Labelled photos from "Final_Dataset_PatientSafe", an image-classification folder in Batchu-Jatadhar/dataset-for-copd-paper. The possible labels are: emphysema, normal.

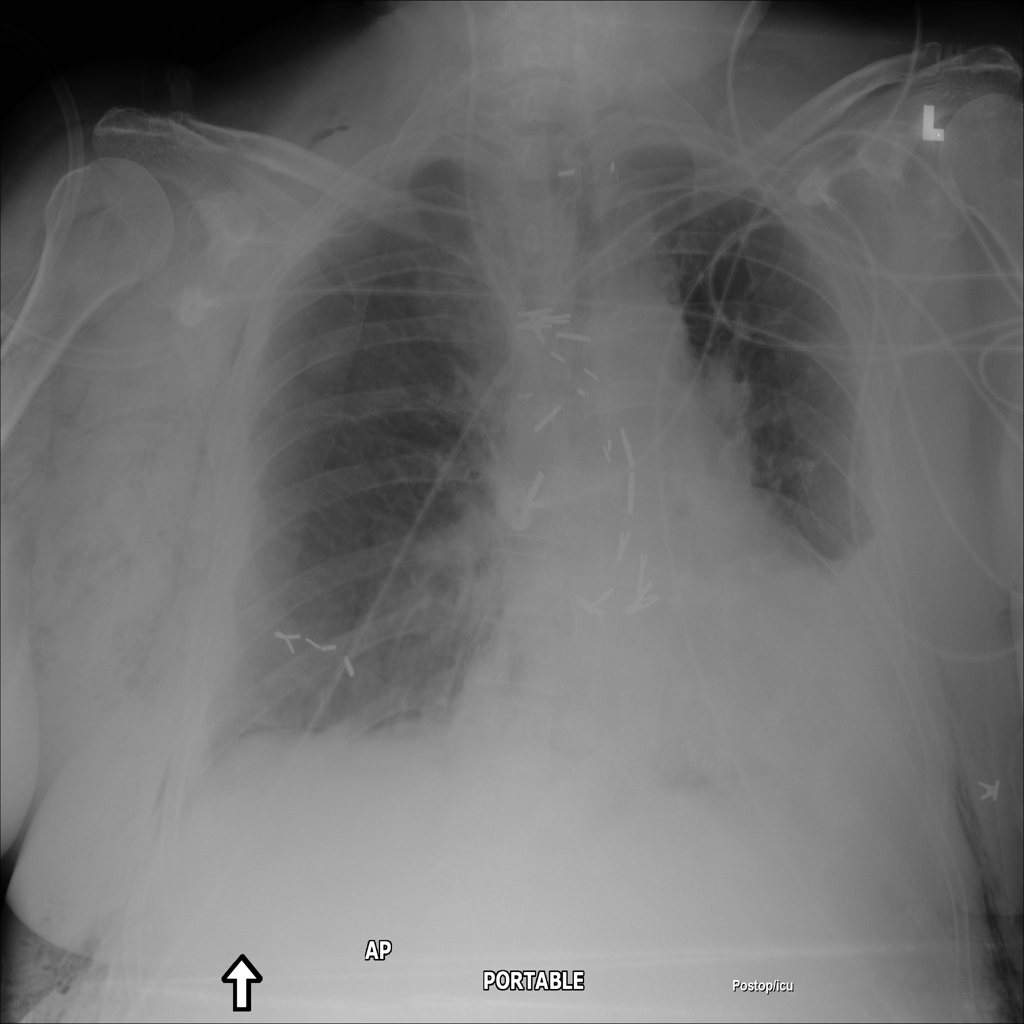
Label: emphysema

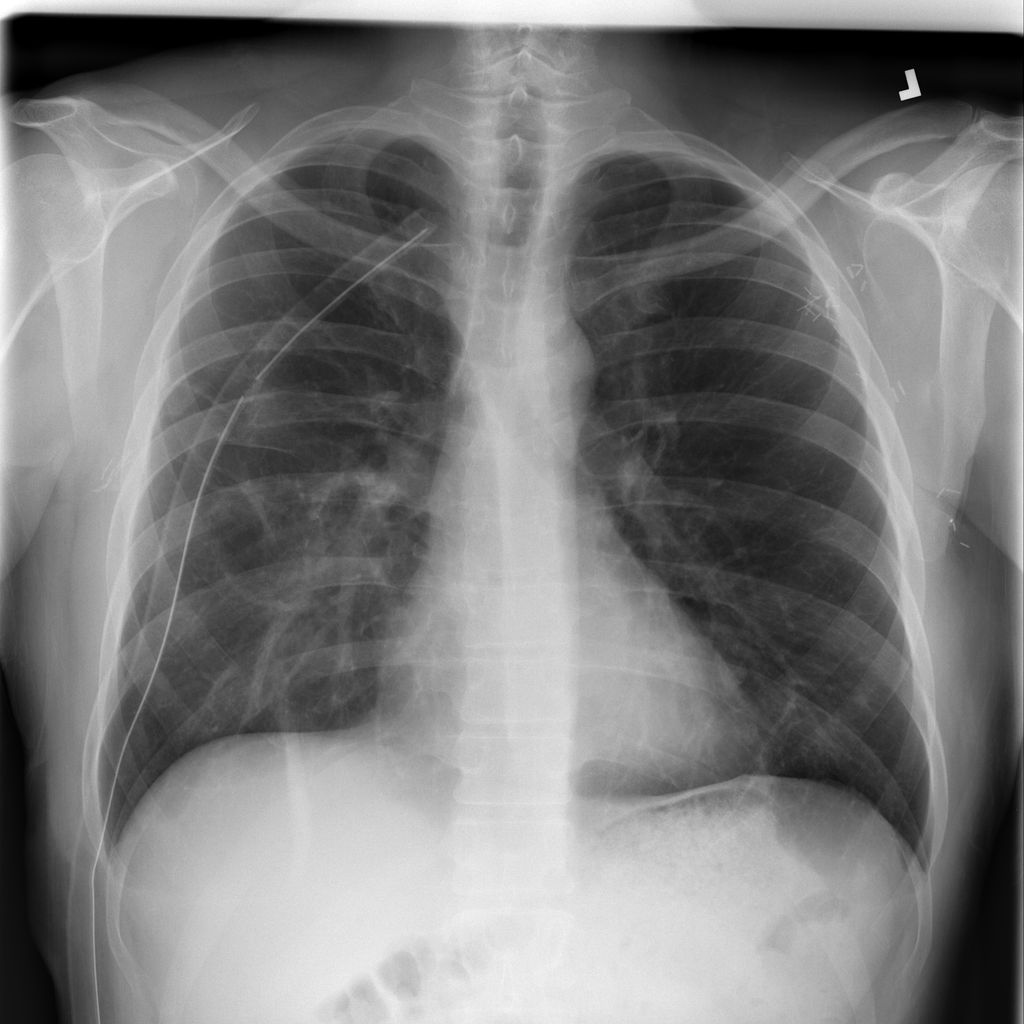
Label: normal

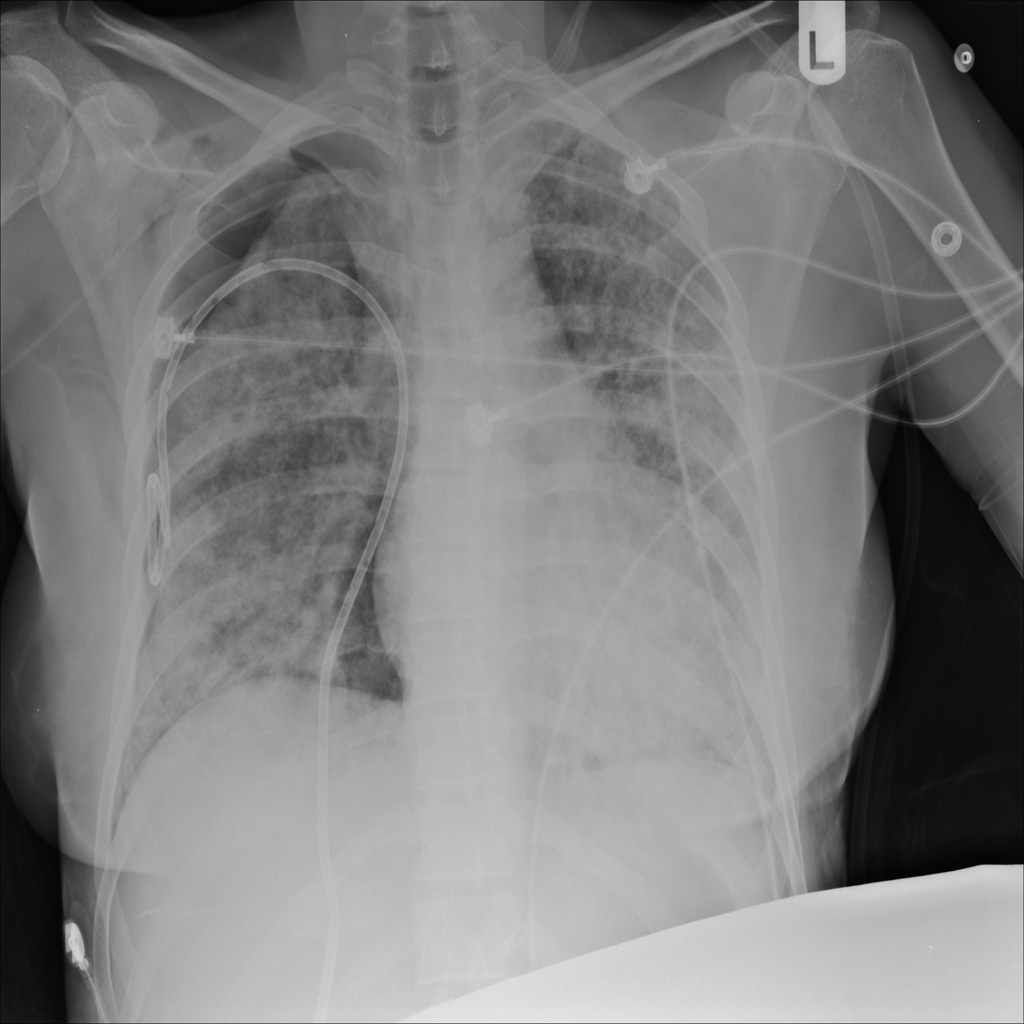
Label: emphysema

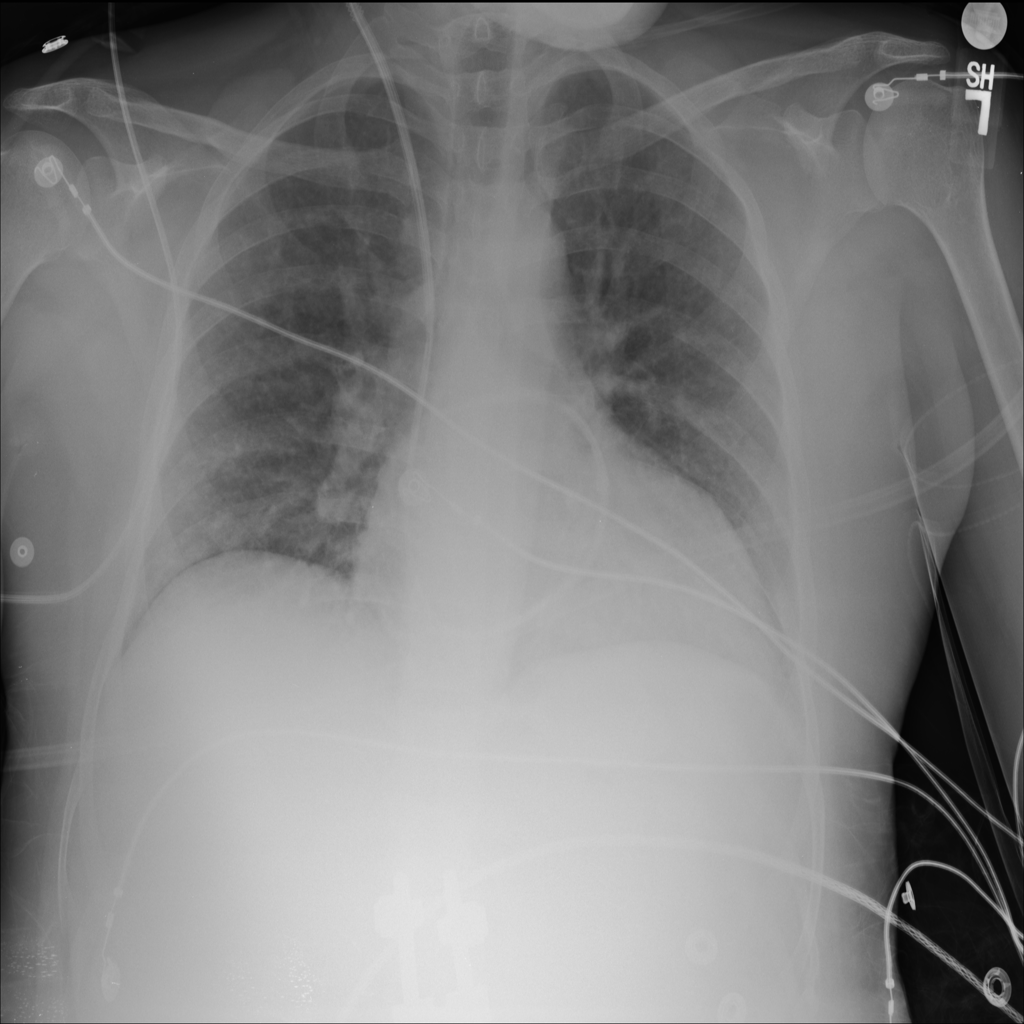
Label: normal

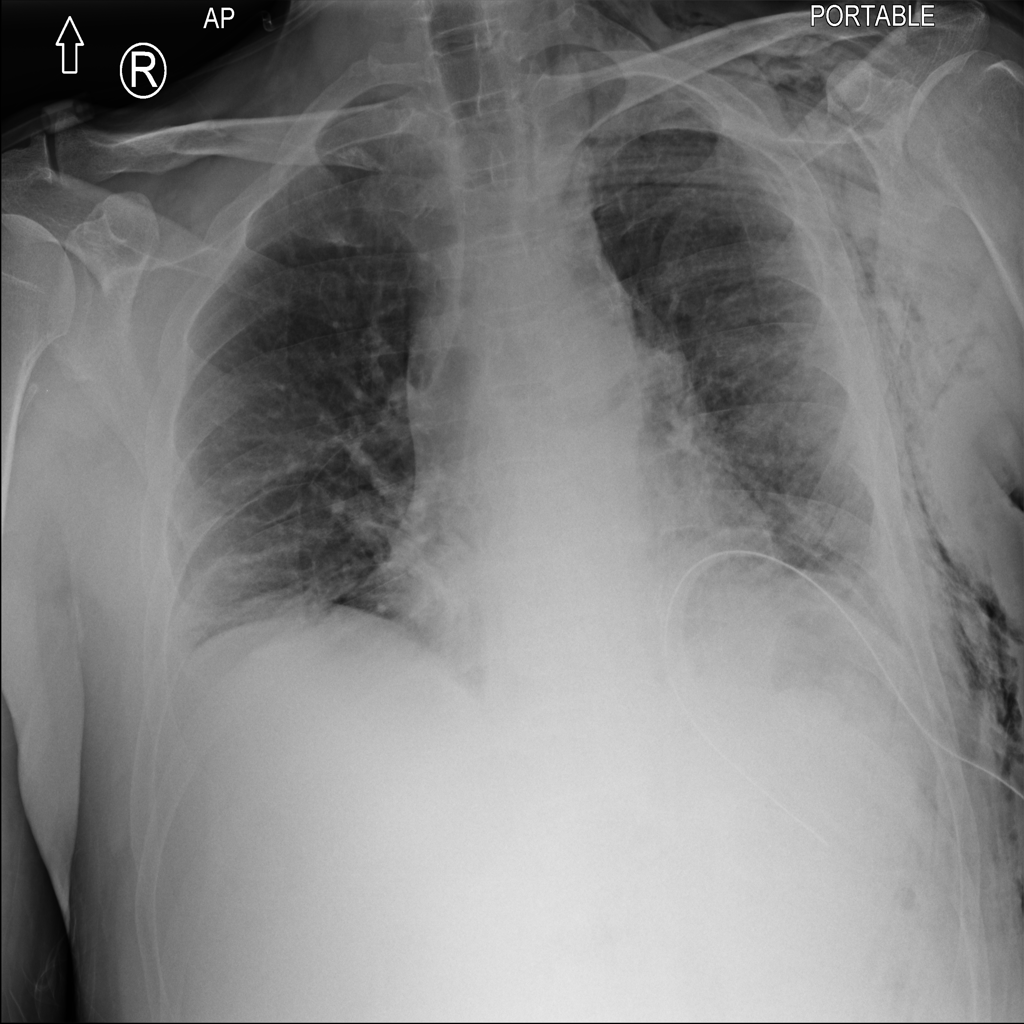
Label: emphysema

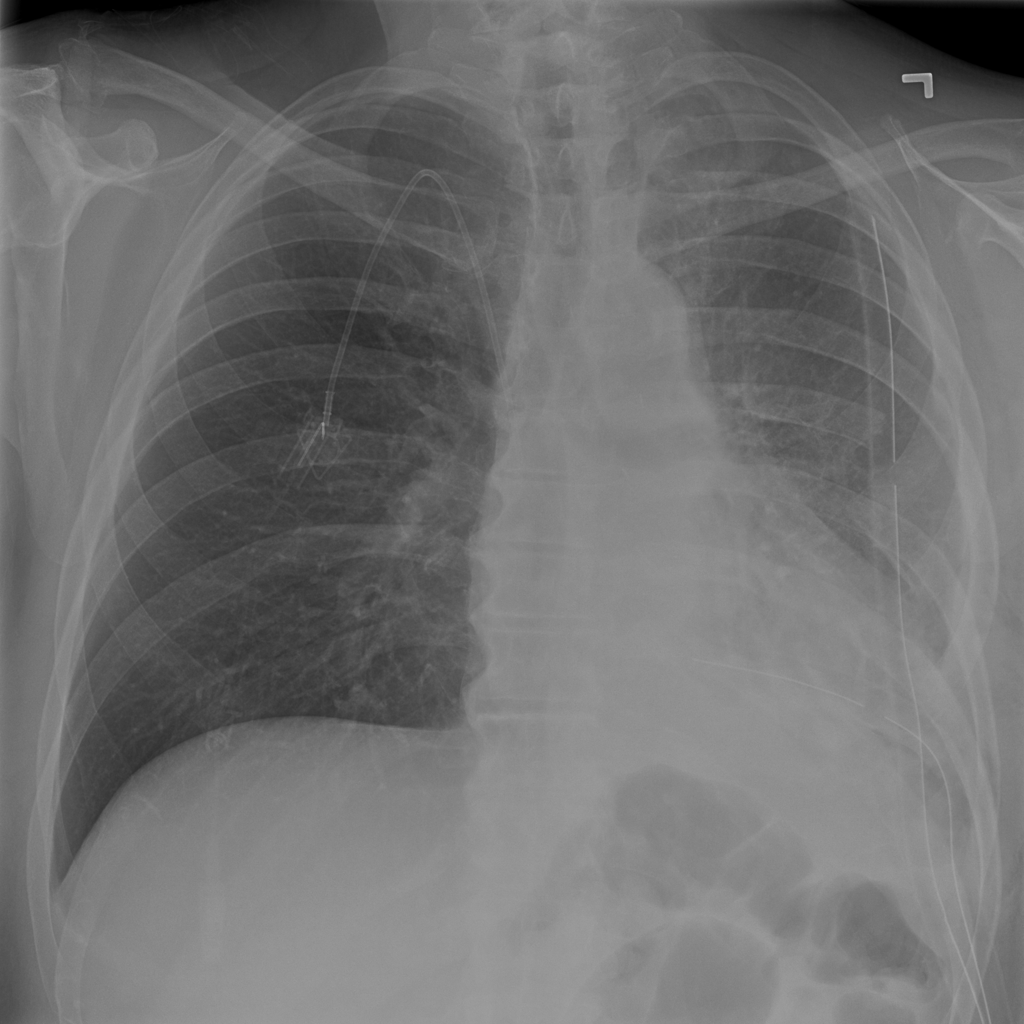
Label: normal
